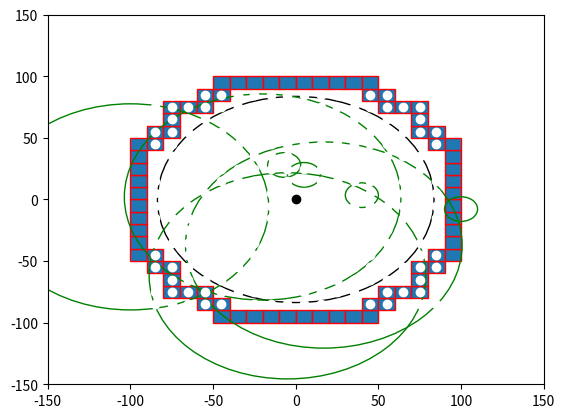

Write Python code to recreate this figure.

import numpy as np
import matplotlib.pyplot as plt
import matplotlib.patches as mpatches


bounding_box_2=np.array([[ -85, -75, -65, -55, -45, -35, -25, -15, -5, 5, 15, 25, 35, 45, 55, 65, 75, 85, -85, -75, -65, -55, -45, -35, -25, -15, -5, 5, 15, 25, 35, 45, 55, 65, 75, 85, -85, -75, -65, -55, -45, -35, -25, -15, -5, 5, 15, 25, 35, 45, 55, 65, 75, 85, -85, -75, -65, -55, -45, -35, -25, -15, -5, 5, 15, 25, 35, 45, 55, 65, 75, 85, -85, -75, -65, -55, -45, -35, -25, -15, -5, 5, 15, 25, 35, 45, 55, 65, 75, 85, -85, -75, -65, -55, -45, -35, -25, -15, -5, 5, 15, 25, 35, 45, 55, 65, 75, 85, -85, -75, -65, -55, -45, -35, -25, -15, -5, 5, 15, 25, 35, 45, 55, 65, 75, 85, -85, -75, -65, -55, -45, -35, -25, -15, -5, 5, 15, 25, 35, 45, 55, 65, 75, 85, -85, -75, -65, -55, -45, -35, -25, -15, -5, 5, 15, 25, 35, 45, 55, 65, 75, 85, -85, -75, -65, -55, -45, -35, -25, -15, -5, 5, 15, 25, 35, 45, 55, 65, 75, 85, -85, -75, -65, -55, -45, -35, -25, -15, -5, 5, 15, 25, 35, 45, 55, 65, 75, 85, -85, -75, -65, -55, -45, -35, -25, -15, -5, 5, 15, 25, 35, 45, 55, 65, 75, 85, -85, -75, -65, -55, -45, -35, -25, -15, -5, 5, 15, 25, 35, 45, 55, 65, 75, 85, -85, -75, -65, -55, -45, -35, -25, -15, -5, 5, 15, 25, 35, 45, 55, 65, 75, 85, -85, -75, -65, -55, -45, -35, -25, -15, -5, 5, 15, 25, 35, 45, 55, 65, 75, 85, -85, -75, -65, -55, -45, -35, -25, -15, -5, 5, 15, 25, 35, 45, 55, 65, 75, 85, -85, -75, -65, -55, -45, -35, -25, -15, -5, 5, 15, 25, 35, 45, 55, 65, 75, 85, -85, -75, -65, -55, -45, -35, -25, -15, -5, 5, 15, 25, 35, 45, 55, 65, 75, 85 ],[ -85, -85, -85, -85, -85, -85, -85, -85, -85, -85, -85, -85, -85, -85, -85, -85, -85, -85, -75, -75, -75, -75, -75, -75, -75, -75, -75, -75, -75, -75, -75, -75, -75, -75, -75, -75, -65, -65, -65, -65, -65, -65, -65, -65, -65, -65, -65, -65, -65, -65, -65, -65, -65, -65, -55, -55, -55, -55, -55, -55, -55, -55, -55, -55, -55, -55, -55, -55, -55, -55, -55, -55, -45, -45, -45, -45, -45, -45, -45, -45, -45, -45, -45, -45, -45, -45, -45, -45, -45, -45, -35, -35, -35, -35, -35, -35, -35, -35, -35, -35, -35, -35, -35, -35, -35, -35, -35, -35, -25, -25, -25, -25, -25, -25, -25, -25, -25, -25, -25, -25, -25, -25, -25, -25, -25, -25, -15, -15, -15, -15, -15, -15, -15, -15, -15, -15, -15, -15, -15, -15, -15, -15, -15, -15, -5, -5, -5, -5, -5, -5, -5, -5, -5, -5, -5, -5, -5, -5, -5, -5, -5, -5, 5, 5, 5, 5, 5, 5, 5, 5, 5, 5, 5, 5, 5, 5, 5, 5, 5, 5, 15, 15, 15, 15, 15, 15, 15, 15, 15, 15, 15, 15, 15, 15, 15, 15, 15, 15, 25, 25, 25, 25, 25, 25, 25, 25, 25, 25, 25, 25, 25, 25, 25, 25, 25, 25, 35, 35, 35, 35, 35, 35, 35, 35, 35, 35, 35, 35, 35, 35, 35, 35, 35, 35, 45, 45, 45, 45, 45, 45, 45, 45, 45, 45, 45, 45, 45, 45, 45, 45, 45, 45, 55, 55, 55, 55, 55, 55, 55, 55, 55, 55, 55, 55, 55, 55, 55, 55, 55, 55, 65, 65, 65, 65, 65, 65, 65, 65, 65, 65, 65, 65, 65, 65, 65, 65, 65, 65, 75, 75, 75, 75, 75, 75, 75, 75, 75, 75, 75, 75, 75, 75, 75, 75, 75, 75, 85, 85, 85, 85, 85, 85, 85, 85, 85, 85, 85, 85, 85, 85, 85, 85, 85, 85 ]])

bounding_box_3=np.array([[ -45, -35, -25, -15, -5, 5, 15, 25, 35, 45, -55, -45, 45, 55, -75, -65, -55, 55, 65, 75, -75, 75, -85, -75, 75, 85, -95, -85, 85, 95, -95, 95, -95, 95, -95, 95, -95, 95, -95, 95, -95, 95, -95, 95, -95, 95, -95, -85, 85, 95, -85, -75, 75, 85, -75, 75, -75, -65, -55, 55, 65, 75, -55, -45, 45, 55, -45, -35, -25, -15, -5, 5, 15, 25, 35, 45],[ -95, -95, -95, -95, -95, -95, -95, -95, -95, -95, -85, -85, -85, -85, -75, -75, -75, -75, -75, -75, -65, -65, -55, -55, -55, -55, -45, -45, -45, -45, -35, -35, -25, -25, -15, -15, -5, -5, 5, 5, 15, 15, 25, 25, 35, 35, 45, 45, 45, 45, 55, 55, 55, 55, 65, 65, 75, 75, 75, 75, 75, 75, 85, 85, 85, 85, 95, 95, 95, 95, 95, 95, 95, 95, 95, 95] ])

cell_rep=np.array([[ -35, -25, -15, -5, 5, 15, 25, 35, -45, -35, -25, -15, -5, 5, 15, 25, 35, 45, -55, -45, -35, -25, -15, -5, 5, 15, 25, 35, 45, 55, -65, -55, -45, -35, -25, -15, -5, 5, 15, 25, 35, 45, 55, 65, -75, -65, -55, -45, -35, -25, -15, -5, 5, 15, 25, 35, 45, 55, 65, 75, -75, -65, -55, -45, -35, -25, -15, -5, 5, 15, 25, 35, 45, 55, 65, 75, -75, -65, -55, -45, -35, -25, -15, -5, 5, 15, 25, 35, 45, 55, 65, 75, -75, -65, -55, -45, -35, -25, -15, -5, 5, 15, 25, 35, 45, 55, 65, 75, -75, -65, -55, -45, -35, -25, -15, -5, 5, 15, 25, 35, 45, 55, 65, 75, -75, -65, -55, -45, -35, -25, -15, -5, 5, 15, 25, 35, 45, 55, 65, 75, -75, -65, -55, -45, -35, -25, -15, -5, 5, 15, 25, 35, 45, 55, 65, 75, -75, -65, -55, -45, -35, -25, -15, -5, 5, 15, 25, 35, 45, 55, 65, 75, -65, -55, -45, -35, -25, -15, -5, 5, 15, 25, 35, 45, 55, 65, -55, -45, -35, -25, -15, -5, 5, 15, 25, 35, 45, 55, -45, -35, -25, -15, -5, 5, 15, 25, 35, 45, -35, -25, -15, -5, 5, 15, 25, 35 ],[ -75, -75, -75, -75, -75, -75, -75, -75, -65, -65, -65, -65, -65, -65, -65, -65, -65, -65, -55, -55, -55, -55, -55, -55, -55, -55, -55, -55, -55, -55, -45, -45, -45, -45, -45, -45, -45, -45, -45, -45, -45, -45, -45, -45, -35, -35, -35, -35, -35, -35, -35, -35, -35, -35, -35, -35, -35, -35, -35, -35, -25, -25, -25, -25, -25, -25, -25, -25, -25, -25, -25, -25, -25, -25, -25, -25, -15, -15, -15, -15, -15, -15, -15, -15, -15, -15, -15, -15, -15, -15, -15, -15, -5, -5, -5, -5, -5, -5, -5, -5, -5, -5, -5, -5, -5, -5, -5, -5, 5, 5, 5, 5, 5, 5, 5, 5, 5, 5, 5, 5, 5, 5, 5, 5, 15, 15, 15, 15, 15, 15, 15, 15, 15, 15, 15, 15, 15, 15, 15, 15, 25, 25, 25, 25, 25, 25, 25, 25, 25, 25, 25, 25, 25, 25, 25, 25, 35, 35, 35, 35, 35, 35, 35, 35, 35, 35, 35, 35, 35, 35, 35, 35, 45, 45, 45, 45, 45, 45, 45, 45, 45, 45, 45, 45, 45, 45, 55, 55, 55, 55, 55, 55, 55, 55, 55, 55, 55, 55, 65, 65, 65, 65, 65, 65, 65, 65, 65, 65, 75, 75, 75, 75, 75, 75, 75, 75  ]])
a=np.diag(range(15))
#print(a)
#print(len(bounding_box))
#print(bounding_box.size)
#print(bounding_box.shape)
#print(bounding_box.reshape(2,289))
#plt.matshow(bounding_box.reshape(2,289))
#(nrows, ncols) = bounding_box.shape
#pixel_plot=plt.figure() #make plot
#plt.title("bounding box")
fig,ax=plt.subplots()
plt.plot([ -85, -75, -65, -55, -45, -35, -25, -15, -5, 5, 15, 25, 35, 45, 55, 65, 75, 85, -85, -75, -65, -55, -45, -35, -25, -15, -5, 5, 15, 25, 35, 45, 55, 65, 75, 85, -85, -75, -65, -55, -45, -35, -25, -15, -5, 5, 15, 25, 35, 45, 55, 65, 75, 85, -85, -75, -65, -55, -45, -35, -25, -15, -5, 5, 15, 25, 35, 45, 55, 65, 75, 85, -85, -75, -65, -55, -45, -35, -25, -15, -5, 5, 15, 25, 35, 45, 55, 65, 75, 85, -85, -75, -65, -55, -45, -35, -25, -15, -5, 5, 15, 25, 35, 45, 55, 65, 75, 85, -85, -75, -65, -55, -45, -35, -25, -15, -5, 5, 15, 25, 35, 45, 55, 65, 75, 85, -85, -75, -65, -55, -45, -35, -25, -15, -5, 5, 15, 25, 35, 45, 55, 65, 75, 85, -85, -75, -65, -55, -45, -35, -25, -15, -5, 5, 15, 25, 35, 45, 55, 65, 75, 85, -85, -75, -65, -55, -45, -35, -25, -15, -5, 5, 15, 25, 35, 45, 55, 65, 75, 85, -85, -75, -65, -55, -45, -35, -25, -15, -5, 5, 15, 25, 35, 45, 55, 65, 75, 85, -85, -75, -65, -55, -45, -35, -25, -15, -5, 5, 15, 25, 35, 45, 55, 65, 75, 85, -85, -75, -65, -55, -45, -35, -25, -15, -5, 5, 15, 25, 35, 45, 55, 65, 75, 85, -85, -75, -65, -55, -45, -35, -25, -15, -5, 5, 15, 25, 35, 45, 55, 65, 75, 85, -85, -75, -65, -55, -45, -35, -25, -15, -5, 5, 15, 25, 35, 45, 55, 65, 75, 85, -85, -75, -65, -55, -45, -35, -25, -15, -5, 5, 15, 25, 35, 45, 55, 65, 75, 85, -85, -75, -65, -55, -45, -35, -25, -15, -5, 5, 15, 25, 35, 45, 55, 65, 75, 85, -85, -75, -65, -55, -45, -35, -25, -15, -5, 5, 15, 25, 35, 45, 55, 65, 75, 85 ],[ -85, -85, -85, -85, -85, -85, -85, -85, -85, -85, -85, -85, -85, -85, -85, -85, -85, -85, -75, -75, -75, -75, -75, -75, -75, -75, -75, -75, -75, -75, -75, -75, -75, -75, -75, -75, -65, -65, -65, -65, -65, -65, -65, -65, -65, -65, -65, -65, -65, -65, -65, -65, -65, -65, -55, -55, -55, -55, -55, -55, -55, -55, -55, -55, -55, -55, -55, -55, -55, -55, -55, -55, -45, -45, -45, -45, -45, -45, -45, -45, -45, -45, -45, -45, -45, -45, -45, -45, -45, -45, -35, -35, -35, -35, -35, -35, -35, -35, -35, -35, -35, -35, -35, -35, -35, -35, -35, -35, -25, -25, -25, -25, -25, -25, -25, -25, -25, -25, -25, -25, -25, -25, -25, -25, -25, -25, -15, -15, -15, -15, -15, -15, -15, -15, -15, -15, -15, -15, -15, -15, -15, -15, -15, -15, -5, -5, -5, -5, -5, -5, -5, -5, -5, -5, -5, -5, -5, -5, -5, -5, -5, -5, 5, 5, 5, 5, 5, 5, 5, 5, 5, 5, 5, 5, 5, 5, 5, 5, 5, 5, 15, 15, 15, 15, 15, 15, 15, 15, 15, 15, 15, 15, 15, 15, 15, 15, 15, 15, 25, 25, 25, 25, 25, 25, 25, 25, 25, 25, 25, 25, 25, 25, 25, 25, 25, 25, 35, 35, 35, 35, 35, 35, 35, 35, 35, 35, 35, 35, 35, 35, 35, 35, 35, 35, 45, 45, 45, 45, 45, 45, 45, 45, 45, 45, 45, 45, 45, 45, 45, 45, 45, 45, 55, 55, 55, 55, 55, 55, 55, 55, 55, 55, 55, 55, 55, 55, 55, 55, 55, 55, 65, 65, 65, 65, 65, 65, 65, 65, 65, 65, 65, 65, 65, 65, 65, 65, 65, 65, 75, 75, 75, 75, 75, 75, 75, 75, 75, 75, 75, 75, 75, 75, 75, 75, 75, 75, 85, 85, 85, 85, 85, 85, 85, 85, 85, 85, 85, 85, 85, 85, 85, 85, 85, 85 ], 'wo')
for item in range(bounding_box_3.shape[1]):
    recy=mpatches.Rectangle((bounding_box_3[0][item]-5,bounding_box_3[1][item]-5), 10, 10, ec="red")  
    ax.add_patch(recy) 
    #recy=mpatches.Rectangle((bounding_box_1[item][0]-5,bounding_box_1[item][1]-5), 10, 10, ec="none")
    #ax.add_patch(recy)

circ0=mpatches.Circle((0, 0), 83.6505, ec="black", fc="none")
ax.plot([0],[0],'ko')
ax.add_patch(circ0)
circ1=mpatches.Circle((5, 20), 10, ec="green", fc="none")
circ2=mpatches.Circle((-7, 28), 10, ec="green", fc="none")
circ3=mpatches.Circle((40, 3.5), 10, ec="green", fc="none")
circ4=mpatches.Circle((100, -7.8), 10, ec="green", fc="none")
circ5=mpatches.Circle((17, -37), 83.6505, ec="green", fc="none")
circ6=mpatches.Circle((-5, -62), 83.6505, ec="green", fc="none")
circ7=mpatches.Circle((-20, 2), 83.6505, ec="green", fc="none")
circ8=mpatches.Circle((-100, -6,0), 83.6505, ec="green", fc="none")
ax.add_patch(circ1)
ax.add_patch(circ2)
ax.add_patch(circ3)
ax.add_patch(circ4)
ax.add_patch(circ5)
ax.add_patch(circ6)
ax.add_patch(circ7)
ax.add_patch(circ8)

#ax.plot([ -25, -15, -5, 5, 15, 25, -45, -35, -25, 25, 35, 45, -55, -45, 45, 55, -65, -55, 55, 65, -75, -65, 65, 75, -75, 75, -85, -75, 75, 85, -85, 85, -85, 85, -85, 85, -85, 85, -85, -75, 75, 85, -75, 75, -75, -65, 65, 75, -65, -55, 55, 65, -55, -45, 45, 55, -45, -35, -25, 25, 35, 45, -25, -15, -5, 5, 15, 25 ],[ -85, -85, -85, -85, -85, -85, -75, -75, -75, -75, -75, -75, -65, -65, -65, -65, -55, -55, -55, -55, -45, -45, -45, -45, -35, -35, -25, -25, -25, -25, -15, -15, -5, -5, 5, 5, 15, 15, 25, 25, 25, 25, 35, 35, 45, 45, 45, 45, 55, 55, 55, 55, 65, 65, 65, 65, 75, 75, 75, 75, 75, 75, 85, 85, 85, 85, 85, 85 ],'bo')
#ax.plot([ -25, -15, -5, 5, 15, 25, -45, 45, -55, 55, -65, 65, -75, 75, -85, 85, -85, 85, -85, 85, -85, 85, -85, 85, -85, 85, -75, 75, -65, 65, -55, 55, -45, 45, -25, -15, -5, 5, 15, 25, ],[ -85, -85, -85, -85, -85, -85, -75, -75, -65, -65, -55, -55, -45, -45, -25, -25, -15, -15, -5, -5, 5, 5, 15, 15, 25, 25, 45, 45, 55, 55, 65, 65, 75, 75, 85, 85, 85, 85, 85, 85,  ], 'go' )
#ax.plot([ -35, -25, -15, -5, 5, 15, 25, 35, -45, -35, -25, -15, -5, 5, 15, 25, 35, 45, -55, -45, -35, -25, -15, -5, 5, 15, 25, 35, 45, 55, -65, -55, -45, -35, -25, -15, -5, 5, 15, 25, 35, 45, 55, 65, -75, -65, -55, -45, -35, -25, -15, -5, 5, 15, 25, 35, 45, 55, 65, 75, -75, -65, -55, -45, -35, -25, -15, -5, 5, 15, 25, 35, 45, 55, 65, 75, -75, -65, -55, -45, -35, -25, -15, -5, 5, 15, 25, 35, 45, 55, 65, 75, -75, -65, -55, -45, -35, -25, -15, -5, 5, 15, 25, 35, 45, 55, 65, 75, -75, -65, -55, -45, -35, -25, -15, -5, 5, 15, 25, 35, 45, 55, 65, 75, -75, -65, -55, -45, -35, -25, -15, -5, 5, 15, 25, 35, 45, 55, 65, 75, -75, -65, -55, -45, -35, -25, -15, -5, 5, 15, 25, 35, 45, 55, 65, 75, -75, -65, -55, -45, -35, -25, -15, -5, 5, 15, 25, 35, 45, 55, 65, 75, -65, -55, -45, -35, -25, -15, -5, 5, 15, 25, 35, 45, 55, 65, -55, -45, -35, -25, -15, -5, 5, 15, 25, 35, 45, 55, -45, -35, -25, -15, -5, 5, 15, 25, 35, 45, -35, -25, -15, -5, 5, 15, 25, 35 ],[ -75, -75, -75, -75, -75, -75, -75, -75, -65, -65, -65, -65, -65, -65, -65, -65, -65, -65, -55, -55, -55, -55, -55, -55, -55, -55, -55, -55, -55, -55, -45, -45, -45, -45, -45, -45, -45, -45, -45, -45, -45, -45, -45, -45, -35, -35, -35, -35, -35, -35, -35, -35, -35, -35, -35, -35, -35, -35, -35, -35, -25, -25, -25, -25, -25, -25, -25, -25, -25, -25, -25, -25, -25, -25, -25, -25, -15, -15, -15, -15, -15, -15, -15, -15, -15, -15, -15, -15, -15, -15, -15, -15, -5, -5, -5, -5, -5, -5, -5, -5, -5, -5, -5, -5, -5, -5, -5, -5, 5, 5, 5, 5, 5, 5, 5, 5, 5, 5, 5, 5, 5, 5, 5, 5, 15, 15, 15, 15, 15, 15, 15, 15, 15, 15, 15, 15, 15, 15, 15, 15, 25, 25, 25, 25, 25, 25, 25, 25, 25, 25, 25, 25, 25, 25, 25, 25, 35, 35, 35, 35, 35, 35, 35, 35, 35, 35, 35, 35, 35, 35, 35, 35, 45, 45, 45, 45, 45, 45, 45, 45, 45, 45, 45, 45, 45, 45, 55, 55, 55, 55, 55, 55, 55, 55, 55, 55, 55, 55, 65, 65, 65, 65, 65, 65, 65, 65, 65, 65, 75, 75, 75, 75, 75, 75, 75, 75  ],'yo')
#ax.grid()
#for item in range(cell_rep.shape[1]):
#    recy2=mpatches.Rectangle((cell_rep[0][item]-5,cell_rep[1][item]-5), 10, 10, ec="yellow",fc="black")  
#    ax.add_patch(recy2) 
    #recy=mpatches.Rectangle((bounding_box_1[item][0]-5,bounding_box_1[item][1]-5), 10, 10, ec="none")
    #ax.add_patch(recy)

plt.axis([-150, 150, -150, 150])
plt.show()

